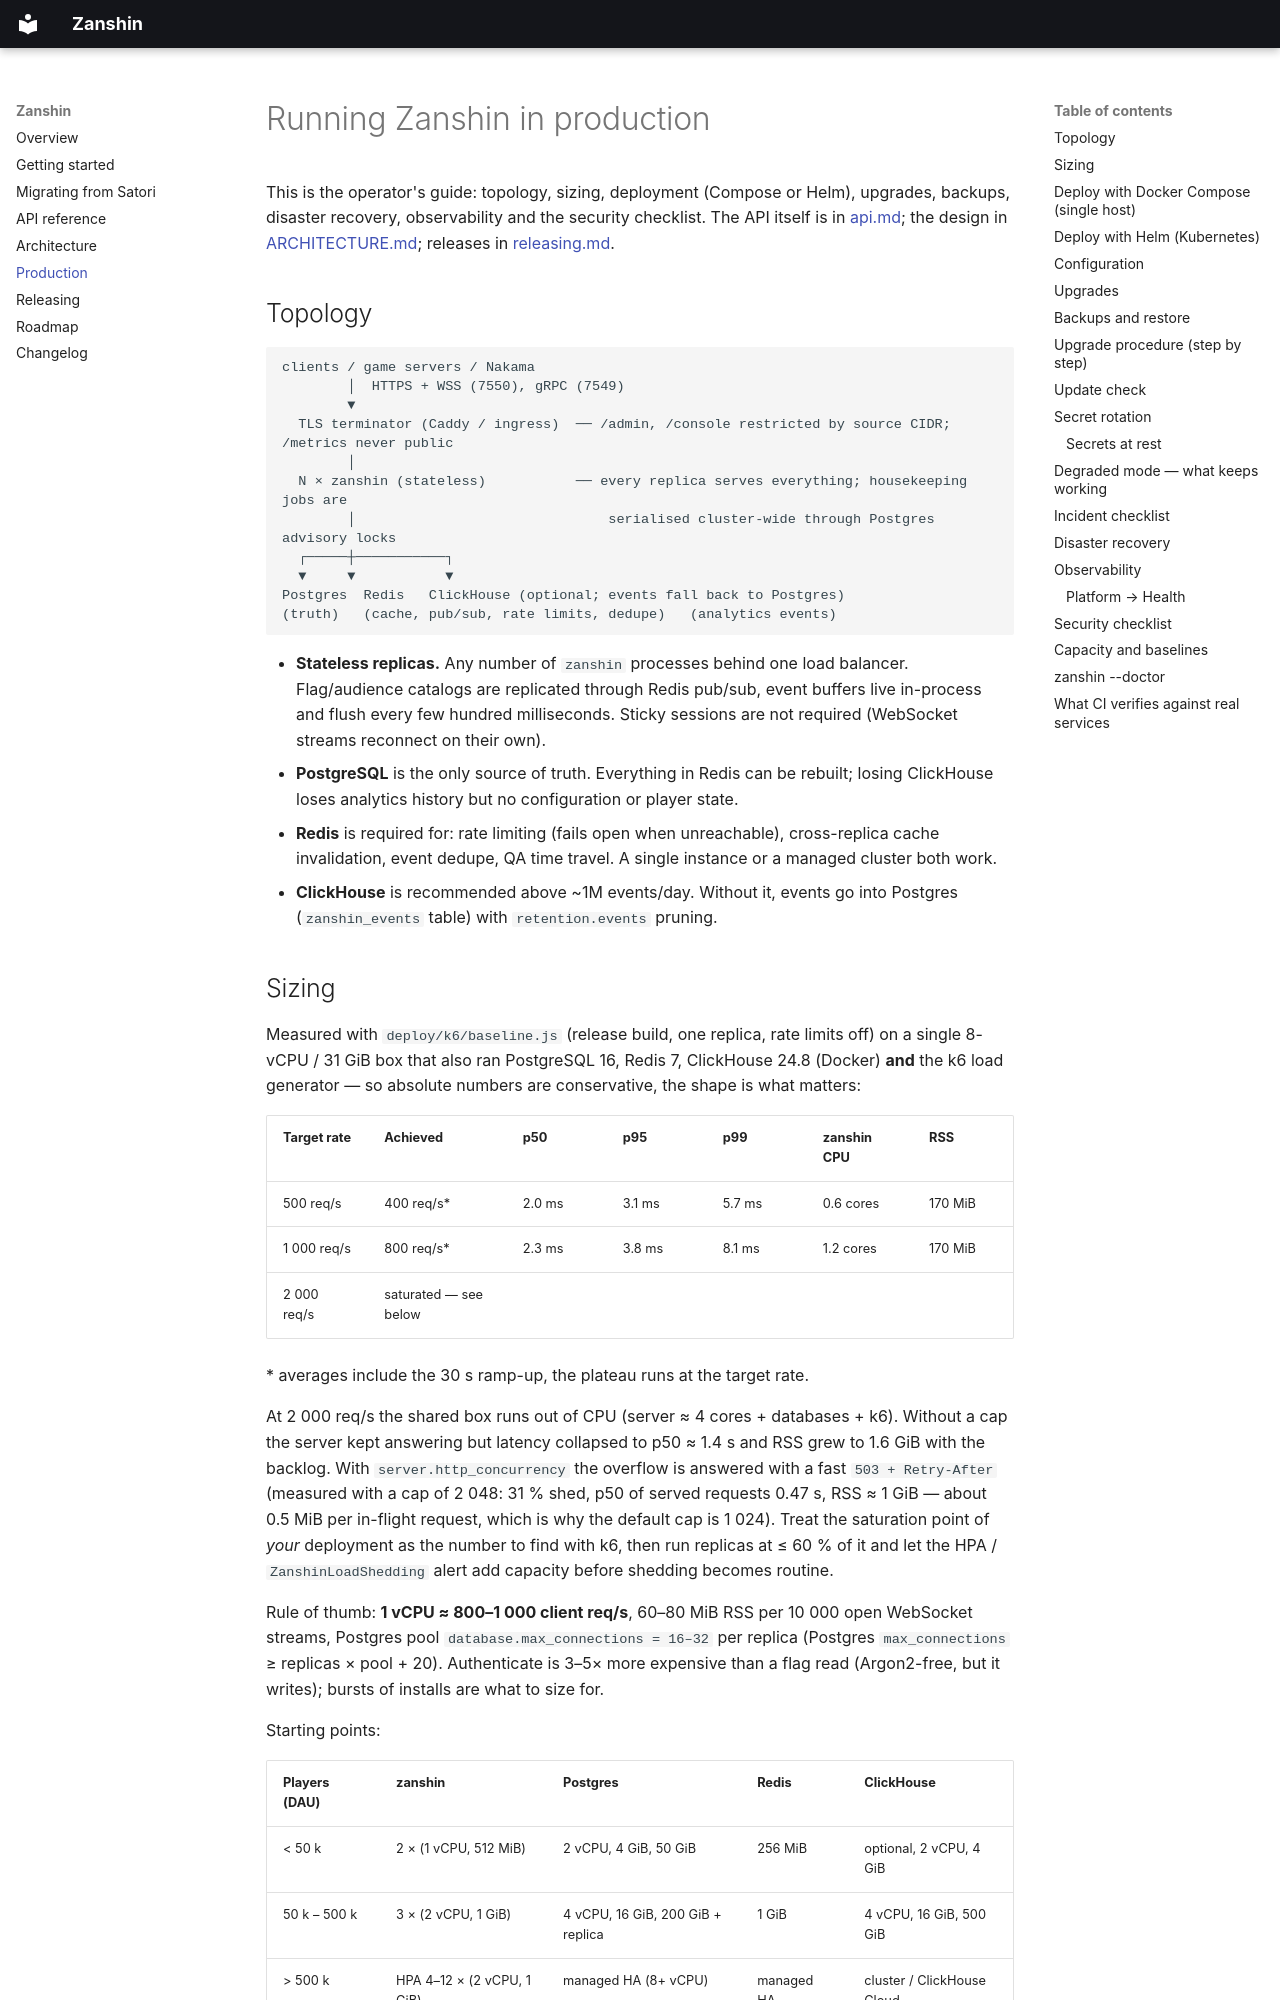

repository: rep0rtDev/zanshin · page: production/index.html · generator: mkdocs

# Running Zanshin in production

This is the operator's guide: topology, sizing, deployment (Compose or Helm), upgrades, backups,
disaster recovery, observability and the security checklist. The API itself is in
[api.md](api.md); the design in [ARCHITECTURE.md](ARCHITECTURE.md); releases in
[releasing.md](releasing.md).

## Topology

```
clients / game servers / Nakama
        │  HTTPS + WSS (7550), gRPC (7549)
        ▼
  TLS terminator (Caddy / ingress)  ── /admin, /console restricted by source CIDR; /metrics never public
        │
  N × zanshin (stateless)           ── every replica serves everything; housekeeping jobs are
        │                               serialised cluster-wide through Postgres advisory locks
  ┌─────┼───────────┐
  ▼     ▼           ▼
Postgres  Redis   ClickHouse (optional; events fall back to Postgres)
(truth)   (cache, pub/sub, rate limits, dedupe)   (analytics events)
```

* **Stateless replicas.** Any number of `zanshin` processes behind one load balancer. Flag/audience
  catalogs are replicated through Redis pub/sub, event buffers live in-process and flush every few
  hundred milliseconds. Sticky sessions are not required (WebSocket streams reconnect on their own).
* **PostgreSQL** is the only source of truth. Everything in Redis can be rebuilt; losing ClickHouse
  loses analytics history but no configuration or player state.
* **Redis** is required for: rate limiting (fails open when unreachable), cross-replica cache
  invalidation, event dedupe, QA time travel. A single instance or a managed cluster both work.
* **ClickHouse** is recommended above ~1M events/day. Without it, events go into Postgres
  (`zanshin_events` table) with `retention.events` pruning.

## Sizing

Measured with `deploy/k6/baseline.js` (release build, one replica, rate limits off) on a single
8-vCPU / 31 GiB box that also ran PostgreSQL 16, Redis 7, ClickHouse 24.8 (Docker) **and** the k6
load generator — so absolute numbers are conservative, the shape is what matters:

| Target rate | Achieved | p50 | p95 | p99 | zanshin CPU | RSS |
| --- | --- | --- | --- | --- | --- | --- |
| 500 req/s | 400 req/s* | 2.0 ms | 3.1 ms | 5.7 ms | 0.6 cores | 170 MiB |
| 1 000 req/s | 800 req/s* | 2.3 ms | 3.8 ms | 8.1 ms | 1.2 cores | 170 MiB |
| 2 000 req/s | saturated — see below | | | | | |

\* averages include the 30 s ramp-up, the plateau runs at the target rate.

At 2 000 req/s the shared box runs out of CPU (server ≈ 4 cores + databases + k6). Without a cap
the server kept answering but latency collapsed to p50 ≈ 1.4 s and RSS grew to 1.6 GiB with the
backlog. With `server.http_concurrency` the overflow is answered with a fast `503 + Retry-After`
(measured with a cap of 2 048: 31 % shed, p50 of served requests 0.47 s, RSS ≈ 1 GiB — about
0.5 MiB per in-flight request, which is why the default cap is 1 024). Treat the saturation point
of *your* deployment as the number to find with k6, then run replicas at ≤ 60 % of it and let the
HPA / `ZanshinLoadShedding` alert add capacity before shedding becomes routine.

Rule of thumb: **1 vCPU ≈ 800–1 000 client req/s**, 60–80 MiB RSS per 10 000 open WebSocket
streams, Postgres pool `database.max_connections = 16–32` per replica (Postgres `max_connections`
≥ replicas × pool + 20). Authenticate is 3–5× more expensive than a flag read (Argon2-free, but it
writes); bursts of installs are what to size for.

Starting points:

| Players (DAU) | zanshin | Postgres | Redis | ClickHouse |
| --- | --- | --- | --- | --- |
| < 50 k | 2 × (1 vCPU, 512 MiB) | 2 vCPU, 4 GiB, 50 GiB | 256 MiB | optional, 2 vCPU, 4 GiB |
| 50 k – 500 k | 3 × (2 vCPU, 1 GiB) | 4 vCPU, 16 GiB, 200 GiB + replica | 1 GiB | 4 vCPU, 16 GiB, 500 GiB |
| > 500 k | HPA 4–12 × (2 vCPU, 1 GiB) | managed HA (8+ vCPU) | managed HA | cluster / ClickHouse Cloud |

Measure your own: `k6 run -e RATE=<n> deploy/k6/baseline.js` until a threshold breaks.
